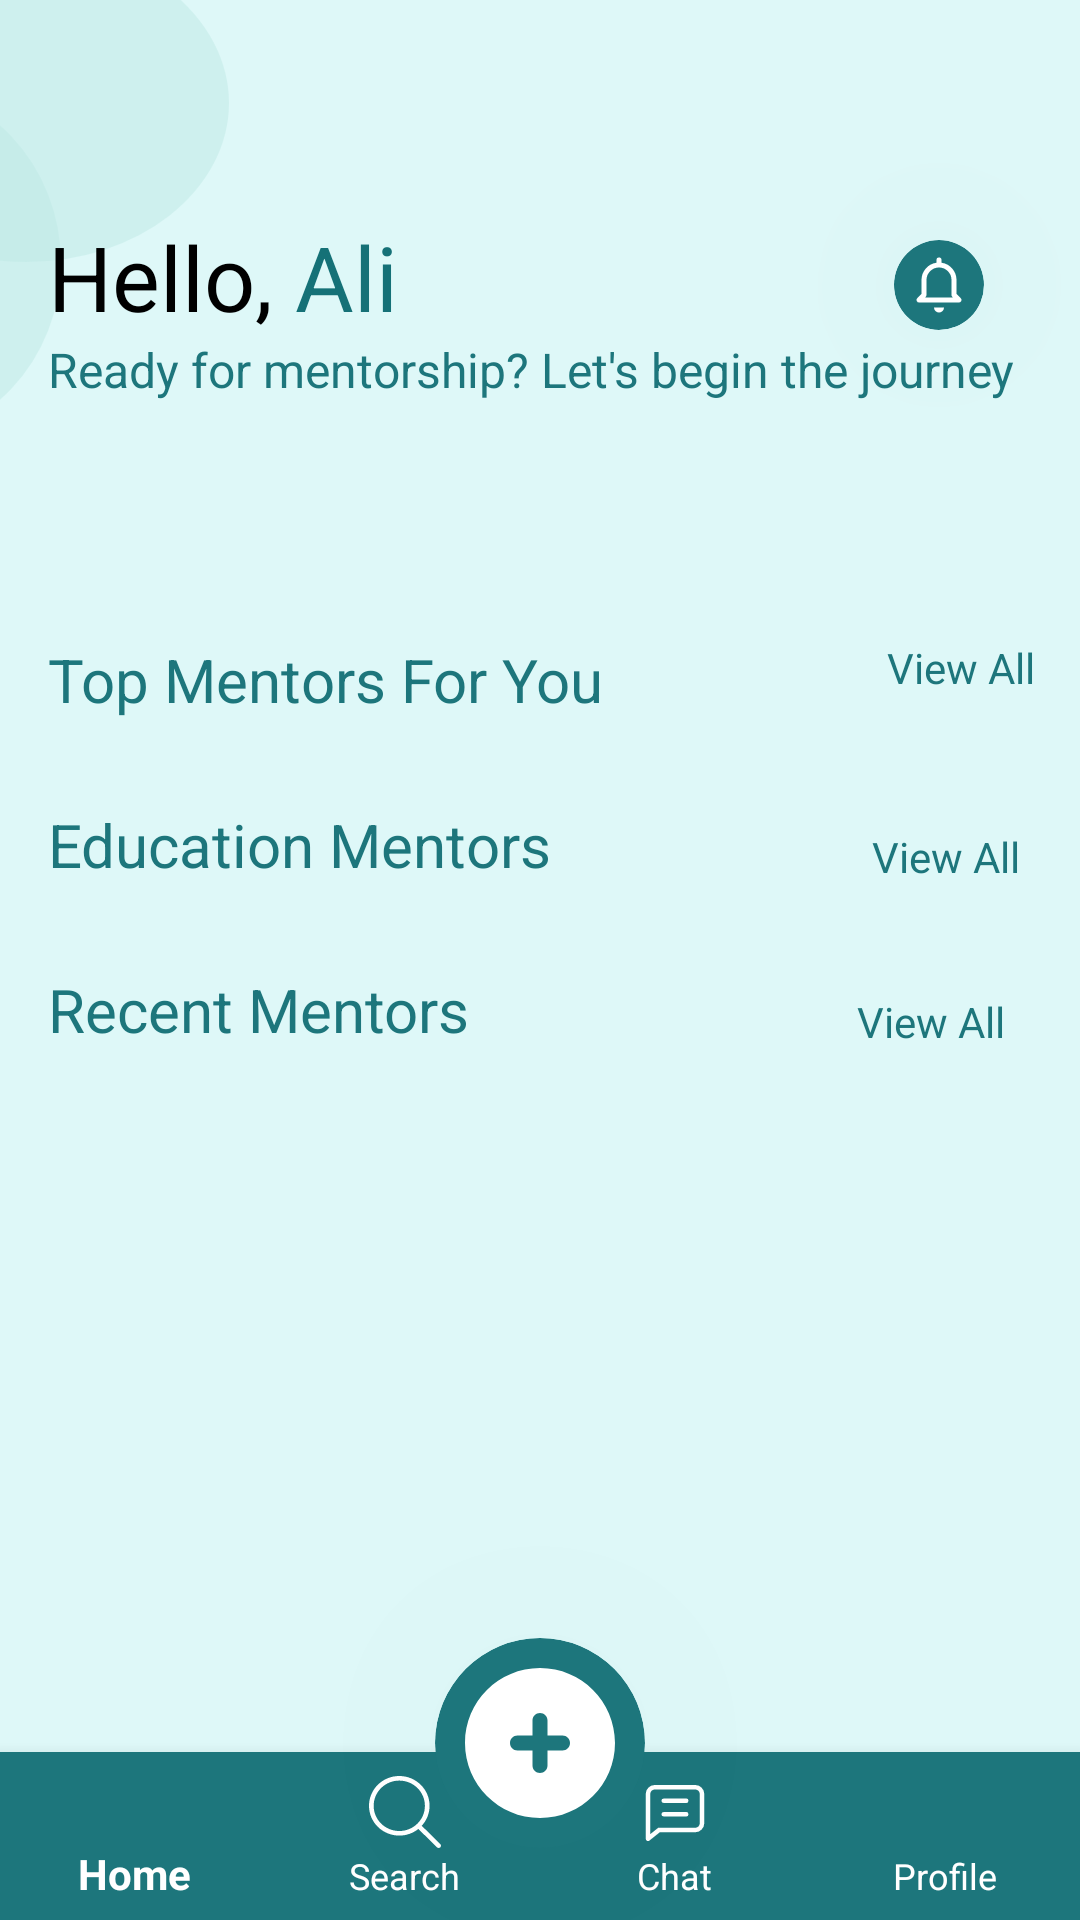

Write the Android layout XML for this screen, with the resource values it uses.
<!-- AndroidManifest.xml: application theme Theme.I2106595 -->
<!-- res/layout/home_page.xml -->
<?xml version="1.0" encoding="utf-8"?>
<androidx.coordinatorlayout.widget.CoordinatorLayout
    xmlns:android="http://schemas.android.com/apk/res/android"
    xmlns:app="http://schemas.android.com/apk/res-auto"
    xmlns:tools="http://schemas.android.com/tools"
    android:layout_width="match_parent"
    android:background="#DEF8F8"
    android:layout_height="match_parent">

    <androidx.core.widget.NestedScrollView
        android:layout_width="match_parent"
        android:layout_height="wrap_content">

    
    <androidx.constraintlayout.widget.ConstraintLayout
        android:id="@+id/constraintLayout2"
        android:layout_width="match_parent"
        android:layout_height="match_parent">

        

        <androidx.recyclerview.widget.RecyclerView
            android:id="@+id/educationMentorsRecycler"
            android:layout_width="match_parent"
            android:layout_height="wrap_content"
            android:layout_marginTop="12dp"
            android:orientation="horizontal"
            app:layout_constraintTop_toBottomOf="@+id/RecentMentorsText"
            tools:layout_editor_absoluteX="0dp" />

        <androidx.recyclerview.widget.RecyclerView
            android:id="@+id/recentMentorsRecycler"
            android:layout_width="match_parent"
            android:layout_height="0dp"
            android:layout_marginTop="12dp"
            android:orientation="horizontal"
            app:layout_constraintTop_toBottomOf="@+id/educationMentorsText"
            app:layout_constraintHeight_default="wrap"
            tools:layout_editor_absoluteX="0dp"
             />
        <LinearLayout
            android:layout_width="match_parent"
            android:layout_height="55dp"
            app:layout_constraintLeft_toLeftOf="parent"
            app:layout_constraintTop_toBottomOf="@id/educationMentorsRecycler"
            />

        <ImageView
            android:id="@+id/bellIcon"
            android:layout_width="wrap_content"
            android:layout_height="wrap_content"
            android:layout_marginTop="8dp"
            android:layout_marginEnd="32dp"
            android:background="@drawable/nontransparentcircle"
            android:backgroundTint="#1D767C"
            android:clipToOutline="true"
            android:elevation="155dp"
            android:padding="5dp"
            android:translationZ="155dp"
            app:layout_constraintEnd_toEndOf="parent"
            app:layout_constraintTop_toTopOf="@+id/nameText"
            app:srcCompat="@drawable/notification" />

        <TextView
            android:id="@+id/recentMentorsViewAllText"
            android:layout_width="wrap_content"
            android:layout_height="wrap_content"
            android:layout_marginTop="24dp"
            android:layout_marginRight="5dp"
            android:text="View All"
            android:textColor="#1D767C"
            app:layout_constraintEnd_toEndOf="@+id/educationMentorsViewAllText"
            app:layout_constraintTop_toBottomOf="@+id/recentMentorsRecycler"
            tools:text="View All" />

        <TextView
            android:id="@+id/educationMentorsViewAllText"
            android:layout_width="wrap_content"
            android:layout_height="wrap_content"
            android:layout_marginTop="24dp"
            android:layout_marginRight="5dp"
            android:text="View All"
            android:textColor="#1D767C"
            app:layout_constraintEnd_toEndOf="@+id/topMentorsViewAllText"
            app:layout_constraintTop_toBottomOf="@+id/topMentorsRecycler"
            tools:text="View All" />

        <TextView
            android:id="@+id/topMentorsViewAllText"
            android:layout_width="wrap_content"
            android:layout_height="wrap_content"
            android:layout_marginTop="8dp"
            android:layout_marginRight="15dp"
            android:text="View All"
            android:textColor="#1D767C"
            app:layout_constraintRight_toRightOf="parent"
            app:layout_constraintTop_toBottomOf="@+id/badgesRecycler"
            tools:text="View All" />

        <TextView
            android:id="@+id/RecentMentorsText"
            android:layout_width="wrap_content"
            android:layout_height="wrap_content"
            android:layout_marginTop="16dp"
            android:text="Recent Mentors"
            android:textColor="#1D767C"
            android:textSize="20dp"
            app:layout_constraintStart_toStartOf="@+id/educationMentorsText"
            app:layout_constraintTop_toBottomOf="@+id/recentMentorsRecycler"
            tools:text="Recent Mentors" />

        <TextView
            android:id="@+id/educationMentorsText"
            android:layout_width="wrap_content"
            android:layout_height="wrap_content"
            android:layout_marginTop="16dp"
            android:text="Education Mentors"
            android:textColor="#1D767C"
            android:textSize="20dp"
            app:layout_constraintStart_toStartOf="@+id/topMentorsText"
            app:layout_constraintTop_toBottomOf="@+id/topMentorsRecycler"
            tools:text="Education Mentors" />

        <TextView
            android:id="@+id/readyForMentorshipText"
            android:layout_width="wrap_content"
            android:layout_height="wrap_content"
            android:text="Ready for mentorship? Let's begin the journey"
            android:textColor="#1D767C"
            android:textSize="16dp"
            app:layout_constraintStart_toStartOf="@+id/helloText"
            app:layout_constraintTop_toBottomOf="@+id/nameText"
            tools:text="Ready for mentorship? Let's begin the journey" />


        <TextView
            android:id="@+id/nameText"
            android:layout_width="wrap_content"
            android:layout_height="wrap_content"
            android:layout_marginTop="72dp"
            android:text="Ali"
            android:textColor="#157177"
            android:textSize="30dp"
            app:layout_constraintStart_toEndOf="@+id/helloText"
            app:layout_constraintTop_toTopOf="parent"
            tools:text=" Ali" />

        <ImageView
            android:id="@+id/imageView3"
            android:layout_width="113dp"
            android:layout_height="119dp"
            android:layout_marginTop="28dp"
            android:layout_marginEnd="340dp"
            app:layout_constraintEnd_toEndOf="parent"
            app:layout_constraintTop_toTopOf="parent"
            app:srcCompat="@drawable/circle" />

        <ImageView
            android:id="@+id/topCircle1"
            android:layout_width="135dp"
            android:layout_height="106dp"
            android:layout_marginEnd="284dp"
            android:layout_marginBottom="60dp"
            android:contentDescription="@string/imageofcircle"
            app:layout_constraintBottom_toBottomOf="@+id/imageView3"
            app:layout_constraintEnd_toEndOf="parent"
            app:srcCompat="@drawable/circle" />


        <TextView
            android:id="@+id/helloText"
            android:layout_width="wrap_content"
            android:layout_height="wrap_content"
            android:layout_marginStart="16dp"
            android:layout_marginTop="72dp"
            android:text="Hello, "
            android:textColor="@color/black"
            android:textSize="30dp"
            app:layout_constraintStart_toStartOf="parent"
            app:layout_constraintTop_toTopOf="parent"
            tools:text="Hello," />





        <TextView
            android:id="@+id/topMentorsText"
            android:layout_width="wrap_content"
            android:layout_height="wrap_content"
            android:layout_marginTop="8dp"
            android:text="Top Mentors For You"
            android:textColor="#1D767C"
            android:textSize="20dp"
            app:layout_constraintStart_toStartOf="@+id/readyForMentorshipText"
            app:layout_constraintTop_toBottomOf="@+id/badgesRecycler"
            tools:text="Top Mentors For You" />

        <androidx.recyclerview.widget.RecyclerView
            android:id="@+id/topMentorsRecycler"
            android:layout_width="match_parent"
            android:layout_height="wrap_content"
            android:layout_marginTop="12dp"
            android:orientation="horizontal"
            app:layout_constraintTop_toBottomOf="@+id/topMentorsText"
            tools:layout_editor_absoluteX="0dp" />

        <androidx.recyclerview.widget.RecyclerView
            android:id="@+id/badgesRecycler"
            android:layout_width="match_parent"
            android:layout_height="59dp"
            android:layout_marginTop="12dp"
            app:layout_constraintStart_toStartOf="parent"
            app:layout_constraintTop_toBottomOf="@+id/readyForMentorshipText" />

    </androidx.constraintlayout.widget.ConstraintLayout>

    </androidx.core.widget.NestedScrollView>
    <com.google.android.material.bottomnavigation.BottomNavigationView
        android:id="@+id/bottom_navigation"
        android:layout_width="match_parent"
        android:layout_height="wrap_content"
        android:layout_gravity="bottom"
        android:background="#1D767C"
        android:backgroundTint="@android:color/transparent"
        android:elevation="0dp"
        android:translationZ="0dp"
        app:itemIconTint="@color/white"
        app:itemTextColor="@color/white"
        app:labelVisibilityMode="labeled"
        app:layout_constraintBottom_toBottomOf="parent"
        app:layout_constraintLeft_toLeftOf="parent"
        app:layout_constraintRight_toRightOf="parent"
        app:menu="@menu/bottom_menu"
        tools:layout_editor_absoluteX="0dp"
        tools:layout_editor_absoluteY="675dp"/>

    <ImageView
        android:id="@+id/addMentorButton"
        android:layout_width="70dp"
        android:layout_height="70dp"
        android:layout_marginBottom="24dp"
        android:background="@drawable/nontransparentcircle"
        android:backgroundTint="#1D767C"
        android:clipToOutline="true"
        android:elevation="155dp"
        android:padding="5dp"
        android:translationZ="155dp"
        app:layout_anchor="@+id/bottom_navigation"
        app:layout_anchorGravity="center"
        app:srcCompat="@drawable/plussvg" />

    


</androidx.coordinatorlayout.widget.CoordinatorLayout>
<!-- resources referenced by this layout -->
<resources>
  <color name="black">#FF000000</color>
  <color name="white">#FFFFFFFF</color>
  <!-- drawable circle (drawable) -->
  <?xml version="1.0" encoding="utf-8"?>
  <shape xmlns:android="http://schemas.android.com/apk/res/android"
      android:shape="oval">
      <solid android:color="#80bfeae5" />
      <corners android:radius="10dp"/>
  </shape>
  <!-- drawable nontransparentcircle (drawable) -->
  <?xml version="1.0" encoding="utf-8"?>
  <shape xmlns:android="http://schemas.android.com/apk/res/android"
      android:shape="oval">
      <solid android:color="#bfeae5" />
      <corners android:radius="10dp"/>
  </shape>
  <!-- drawable notification (drawable) -->
  <vector xmlns:android="http://schemas.android.com/apk/res/android"
      android:width="20dp"
      android:height="20dp"
      android:viewportWidth="24"
      android:viewportHeight="24">
    <path
        android:pathData="M10,21h4a2,2 0,0 1,-4 0ZM3.076,18.383a1,1 0,0 1,0.217 -1.09L5,15.586V10a7.006,7.006 0,0 1,6 -6.92V2a1,1 0,0 1,2 0V3.08A7.006,7.006 0,0 1,19 10v5.586l1.707,1.707A1,1 0,0 1,20 19H4A1,1 0,0 1,3.076 18.383ZM6.414,17H17.586l-0.293,-0.293A1,1 0,0 1,17 16V10A5,5 0,0 0,7 10v6a1,1 0,0 1,-0.293 0.707Z"
        android:fillColor="@color/white"/>
  </vector>
  <!-- drawable plussvg (drawable) -->
  <vector xmlns:android="http://schemas.android.com/apk/res/android"
      android:width="800dp"
      android:height="800dp"
      android:viewportWidth="24"
      android:viewportHeight="24">
      <path
          android:pathData="M13,9C13,8.448 12.552,8 12,8C11.448,8 11,8.448 11,9V11H9C8.448,11 8,11.448 8,12C8,12.552 8.448,13 9,13H11V15C11,15.552 11.448,16 12,16C12.552,16 13,15.552 13,15V13H15C15.552,13 16,12.552 16,12C16,11.448 15.552,11 15,11H13V9ZM2,12C2,6.477 6.477,2 12,2C17.523,2 22,6.477 22,12C22,17.523 17.523,22 12,22C6.477,22 2,17.523 2,12Z"
          android:fillColor="#ffffff"
          android:fillType="evenOdd"/>
  </vector>
  <string name="imageofcircle">ImageOfCircle</string>
  <style name="Theme.I2106595" parent="Base.Theme.I2106595" />
  <style name="Base.Theme.I2106595" parent="Theme.AppCompat.Light.NoActionBar">
          
          
      </style>
</resources>
